Run: headless pygame with SDL's dummy video driver; simulated clock (each Clock.tick advances the game by its frame time, no real sleeping); random seed 0; keys injected as events and as key.get_pressed() state; no mouse input.
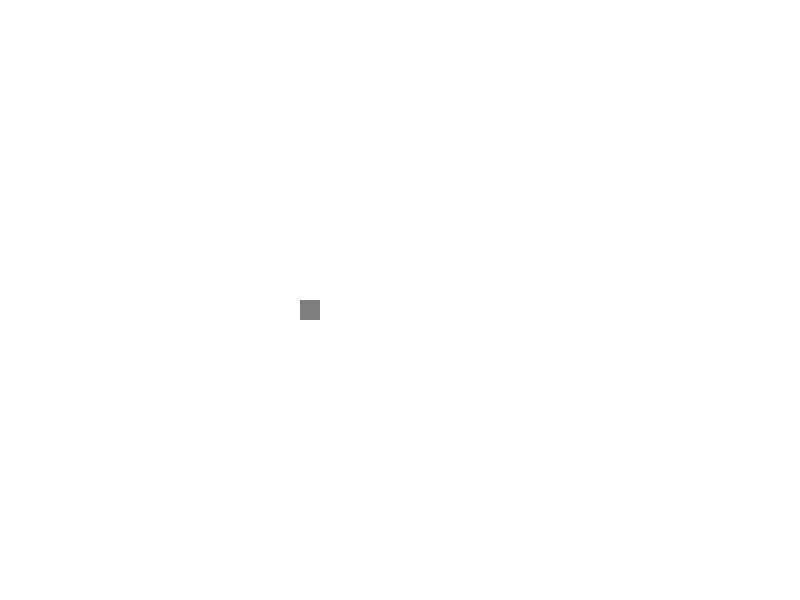
Frame 1 of 4 · flips 1–60 · no input
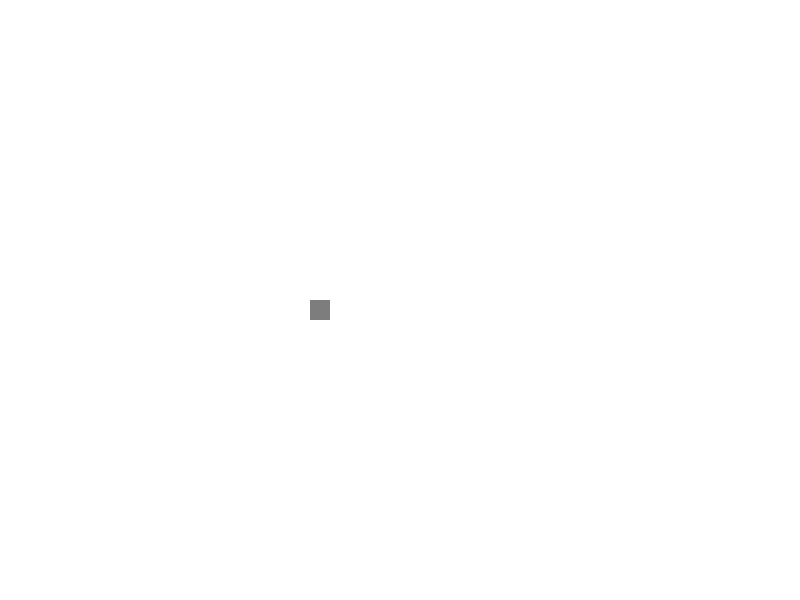
Frame 2 of 4 · flips 61–180 · tapped SPACE, RETURN · held RIGHT (→), D
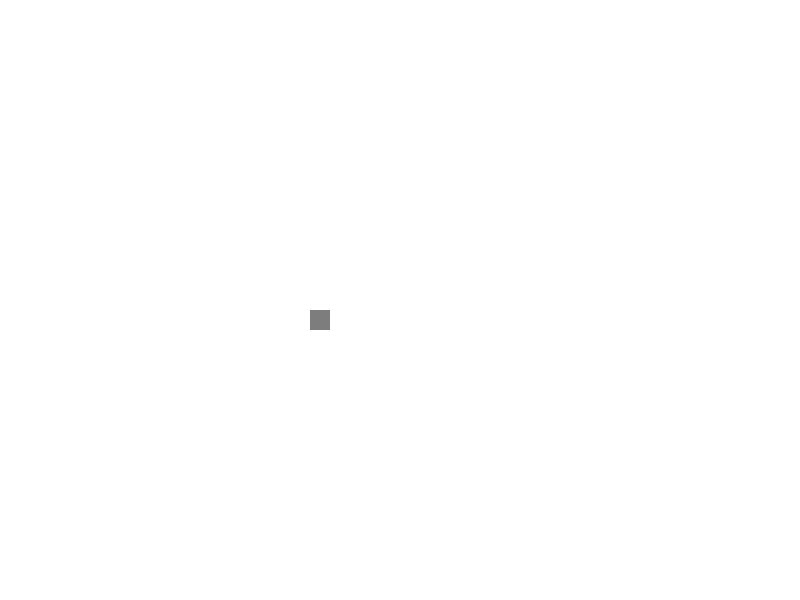
Frame 3 of 4 · flips 181–300 · held DOWN (↓), S
Frame 4 of 4 · flips 301–420 · held LEFT (←), A, UP (↑), W · screen same as frame 1, image omitted

The pygame program that drew these frames:

import pygame
x=pygame.init()
white=(255,255,255)
black=(0,0,0)
c=(125,125,125)
lead_x=300
lead_y=300
gameDisplay=pygame.display.set_mode((800,600))

pygame.display.set_caption("Hello")
gameExit=False
while not gameExit:
    for event in pygame.event.get():
        #print(event)
        if event.type==pygame.QUIT:
            gameExit=True
        if event.type==pygame.KEYDOWN:
            print(event)
            if event.key==pygame.K_LEFT:
                lead_x-=10
            if event.key==pygame.K_RIGHT:
                lead_x+=10
            if event.key==pygame.K_DOWN:
                lead_y+=10
            if event.key==pygame.K_UP:
                lead_y-=10
    gameDisplay.fill(white)
    pygame.draw.rect(gameDisplay,c,[lead_x,lead_y,20,20])
    pygame.display.update()
pygame.quit()
quit()
